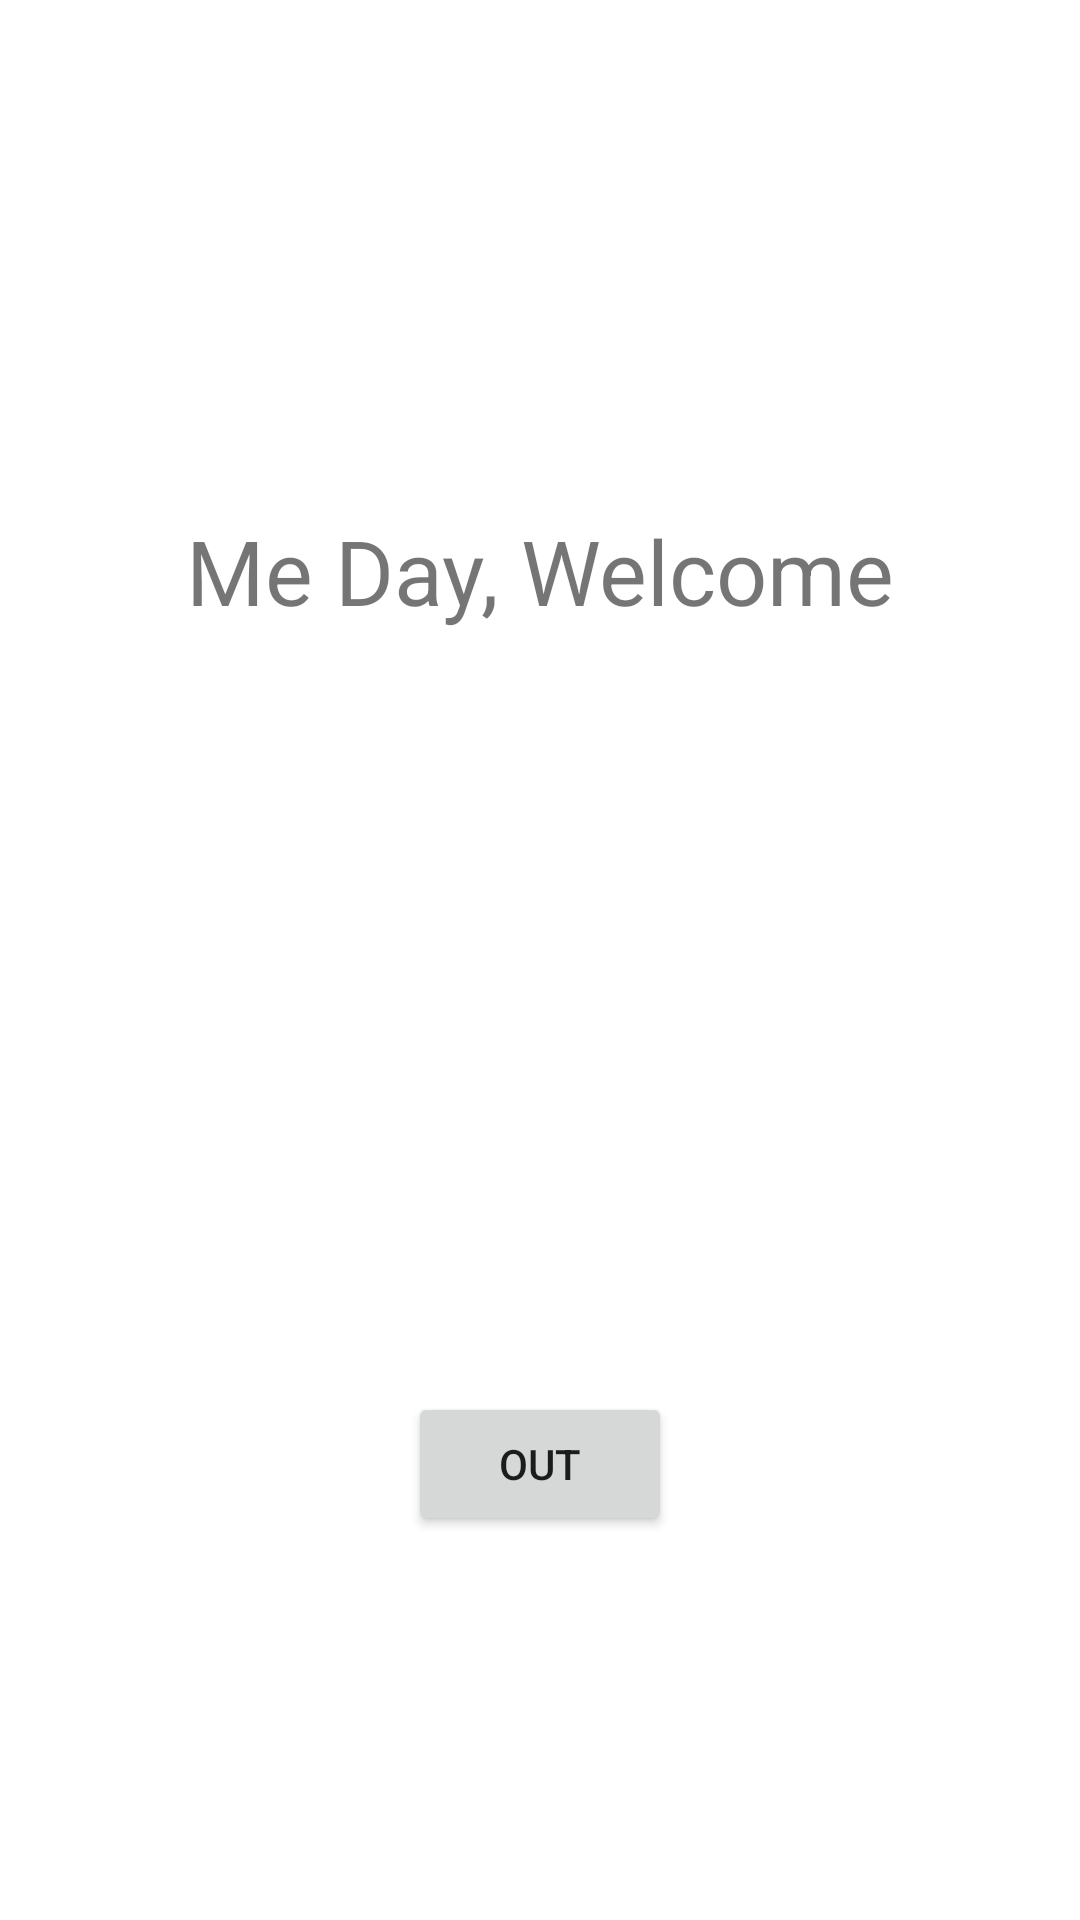

Write the Android layout XML for this screen, with the resource values it uses.
<!-- AndroidManifest.xml: application theme Theme.MeDayV5 -->
<!-- res/layout/activity_sign_in.xml -->
<?xml version="1.0" encoding="utf-8"?>
<androidx.constraintlayout.widget.ConstraintLayout xmlns:android="http://schemas.android.com/apk/res/android"
    xmlns:app="http://schemas.android.com/apk/res-auto"
    xmlns:tools="http://schemas.android.com/tools"
    android:layout_width="match_parent"
    android:layout_height="match_parent"
    tools:context="mejia.oscar.medayv5.SignInActivity">

    <TextView
        android:text="Me Day, Welcome"
        android:layout_width="wrap_content"
        android:layout_height="wrap_content"
        android:layout_marginStart="142dp"
        android:layout_marginLeft="142dp"
        android:layout_marginTop="100dp"
        android:layout_marginEnd="142dp"
        android:textSize="30dp"
        android:layout_marginRight="142dp"
        android:layout_marginBottom="360dp"
        android:foregroundGravity="center"
        app:layout_constraintBottom_toBottomOf="parent"
        app:layout_constraintEnd_toEndOf="parent"
        app:layout_constraintStart_toStartOf="parent"
        app:layout_constraintTop_toTopOf="parent"

        />

    <com.google.android.gms.common.SignInButton

        android:id="@+id/button_sign_in"
        android:layout_width="wrap_content"
        android:layout_height="wrap_content"
        android:layout_marginStart="142dp"
        android:layout_marginLeft="142dp"
        android:layout_marginTop="316dp"
        android:layout_marginEnd="142dp"
        android:layout_marginRight="142dp"
        android:layout_marginBottom="360dp"
        android:foregroundGravity="center"
        app:layout_constraintBottom_toBottomOf="parent"
        app:layout_constraintEnd_toEndOf="parent"
        app:layout_constraintStart_toStartOf="parent"
        app:layout_constraintTop_toTopOf="parent" />

<Button
    android:id="@+id/button_out"
    android:layout_width="wrap_content"
    android:layout_height="wrap_content"
    android:layout_marginStart="142dp"
    android:layout_marginLeft="142dp"
    android:layout_marginTop="396dp"
    android:layout_marginEnd="142dp"
    android:text="out"
    android:layout_marginRight="142dp"
    android:layout_marginBottom="60dp"
    android:foregroundGravity="center"
    app:layout_constraintBottom_toBottomOf="parent"
    app:layout_constraintEnd_toEndOf="parent"
    app:layout_constraintStart_toStartOf="parent"
    app:layout_constraintTop_toTopOf="parent"

    />

</androidx.constraintlayout.widget.ConstraintLayout>
<!-- resources referenced by this layout -->
<resources>
  <style name="Theme.MeDayV5" parent="Theme.MaterialComponents.DayNight.DarkActionBar">
          
          <item name="colorPrimary">@color/purple_500</item>
          <item name="colorPrimaryVariant">@color/purple_700</item>
          <item name="colorOnPrimary">@color/white</item>
          
          <item name="colorSecondary">@color/teal_200</item>
          <item name="colorSecondaryVariant">@color/teal_700</item>
          <item name="colorOnSecondary">@color/black</item>
          
          <item name="android:statusBarColor" tools:targetApi="l">?attr/colorPrimaryVariant</item>
          
      </style>
  <color name="purple_500">#FF6200EE</color>
  <color name="purple_700">#FF3700B3</color>
  <color name="white">#FFFFFFFF</color>
  <color name="teal_200">#FF03DAC5</color>
  <color name="teal_700">#FF018786</color>
  <color name="black">#FF000000</color>
</resources>
